Run: headless pygame with SDL's dummy video driver; simulated clock (each Clock.tick advances the game by its frame time, no real sleeping); random seed 0; keys injected as events and as key.get_pressed() state; no mouse input.
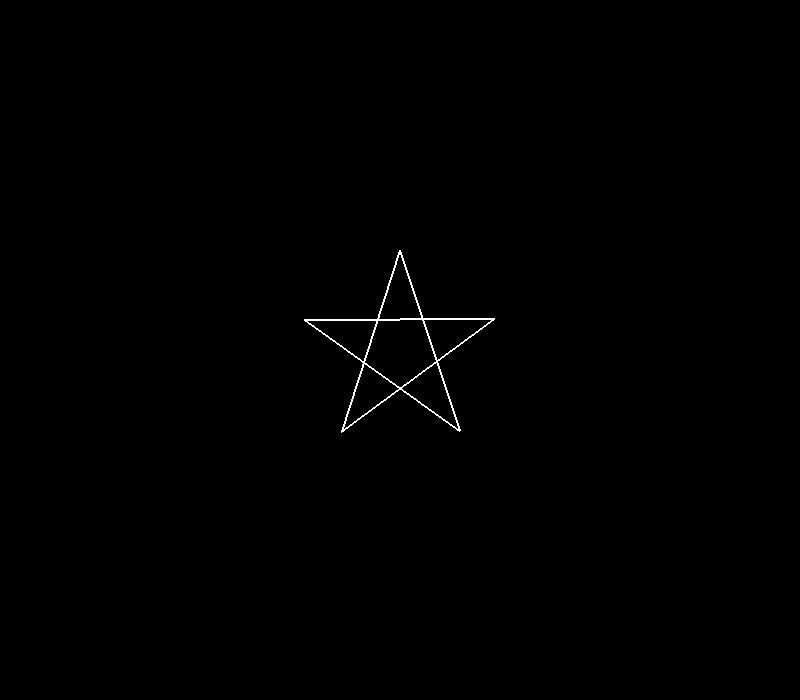
Frame 1 of 4 · flips 1–60 · no input
Frame 2 of 4 · flips 61–180 · tapped SPACE, RETURN · held RIGHT (→), D · screen unchanged from frame 1, image omitted
Frame 3 of 4 · flips 181–300 · held DOWN (↓), S · screen unchanged from frame 2, image omitted
Frame 4 of 4 · flips 301–420 · held LEFT (←), A, UP (↑), W · screen unchanged from frame 3, image omitted

The pygame program that drew these frames:

import pygame, sys, math

from pygame.locals import QUIT
pygame.init()

surface = pygame.display.set_mode((800,700))

white = (255,255,255)

#function to draw a pentagram with a given position, size and angle conecting the points of the star with lines
def draw_star(screen, position, size, angle):
    points = []
    for i in range(5):
        points.append((position[0] + size * math.cos(angle + i * 4 * math.pi / 5),
                       position[1] + size * math.sin(angle + i * 4 * math.pi / 5)))
        
    pygame.draw.polygon(screen, white, points, 2)
    pygame.draw.lines(screen, white, True, points, 2)

draw_star(surface, (400, 350), 100, 60)




while True:
    for event in pygame.event.get():
        if event.type == QUIT:
            pygame.quit()
            sys.exit()
    pygame.display.update()
